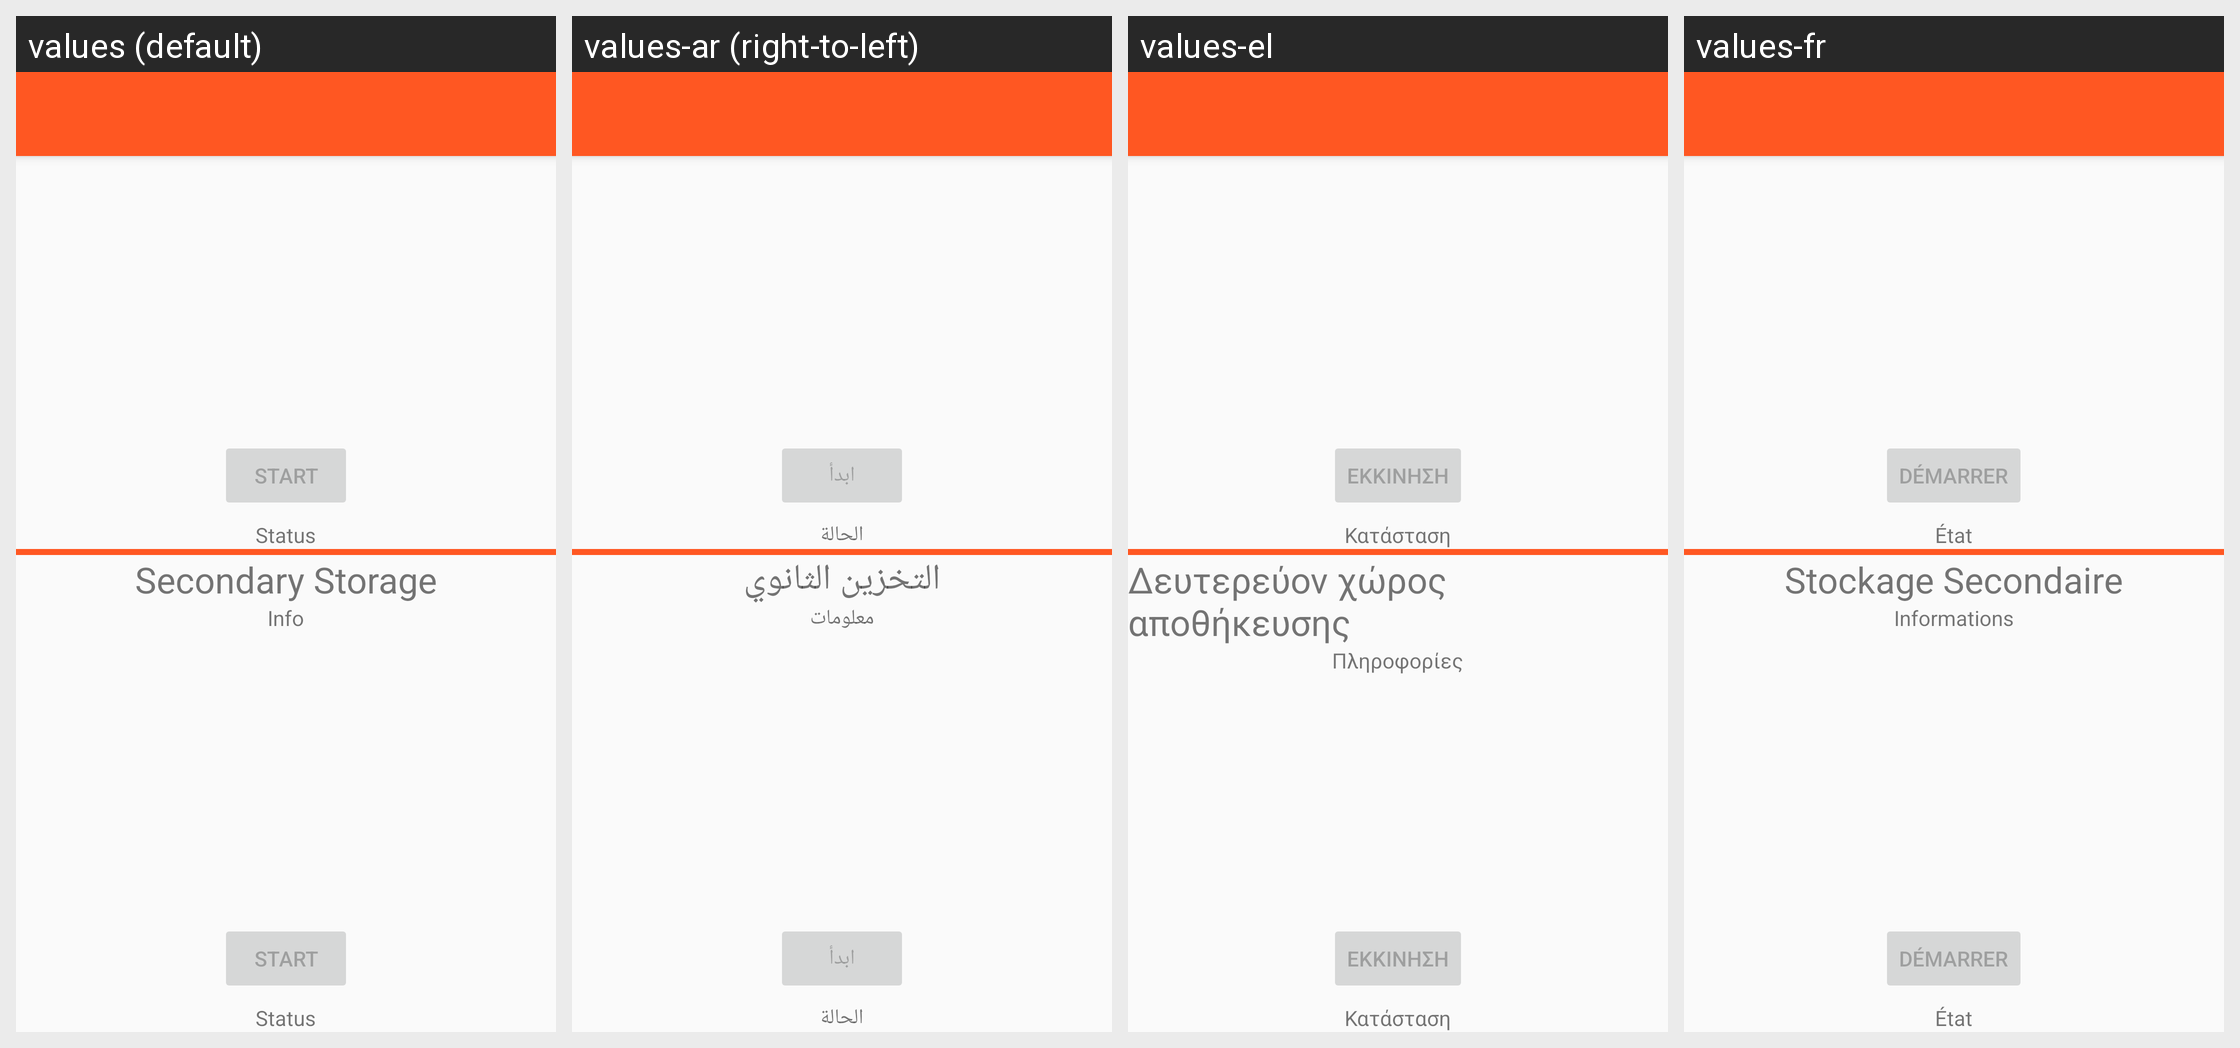

For this localized Android screen grid, give each drawn string resource with its value in every locale shown.
Android screen res/layout/activity_main.xml rendered under 4 locales, left to right: values (default), values-ar (right-to-left), values-el, values-fr. Device: Nexus 5 (rendered at 1080×1920; each locale shown at half size, 540×960, under a caption strip naming it); theme AppTheme.NoActionBar.
Other locales in the repository, not shown: values-bg, values-cs, values-de, values-es, values-et, values-hr, values-it, values-nb-rNO, values-pt, values-pt-rBR, values-ru, values-sv, values-uk, values-zh-rCN.
Strings drawn on this screen, with the default value and each locale's value (text and hints the layout hard-codes appear in the picture but are not listed):

lblStoragePrimary
  values: Primary Storage
  values-ar: التخزين الأساسي
  values-el: Κύριος χώρος αποθήκευσης
  values-fr: Stockage Principal

lblInfo
  values: Info
  values-ar: معلومات
  values-el: Πληροφορίες
  values-fr: Informations

lblStart
  values: Start
  values-ar: ابدأ
  values-el: Εκκίνηση
  values-fr: Démarrer

lblStatus
  values: Status
  values-ar: الحالة
  values-el: Κατάσταση
  values-fr: État

lblStorageSecondary
  values: Secondary Storage
  values-ar: التخزين الثانوي
  values-el: Δευτερεύον χώρος αποθήκευσης
  values-fr: Stockage Secondaire
